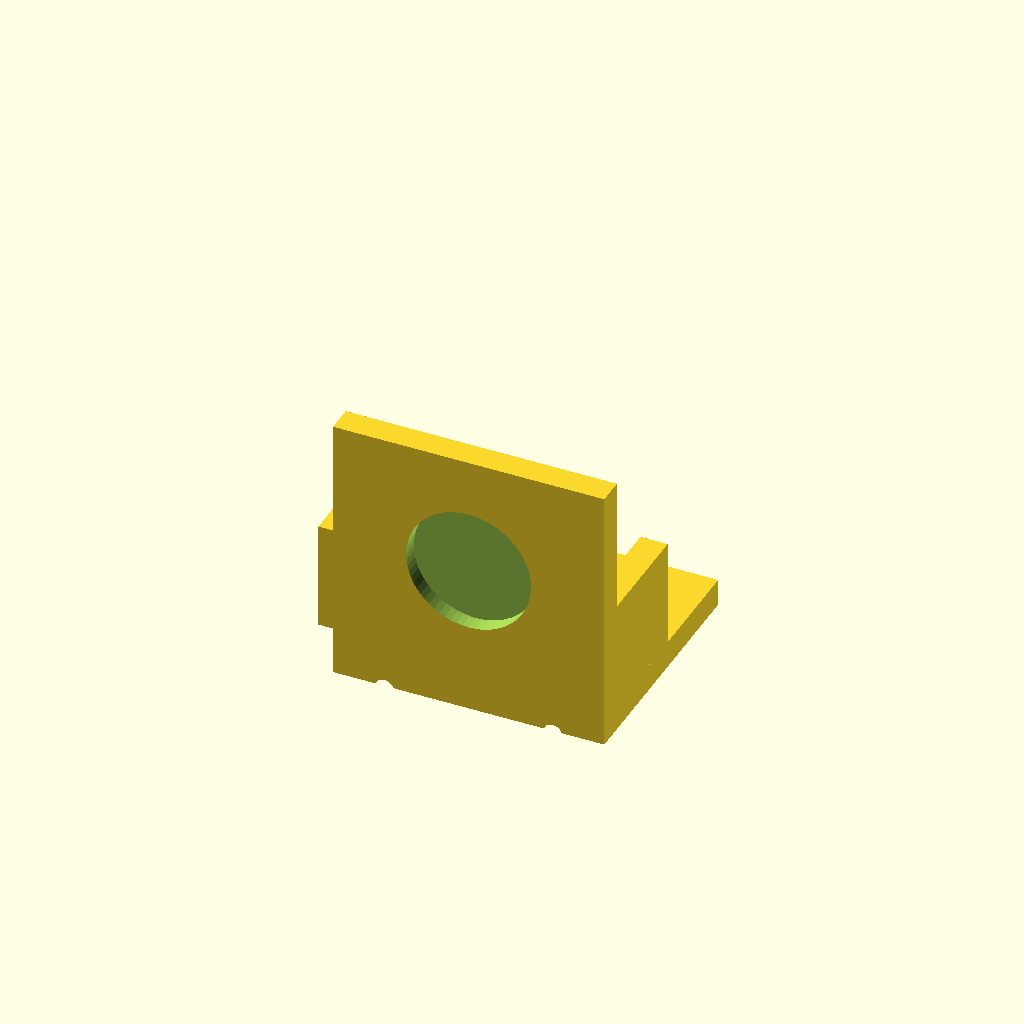
Cell 1: rendered with the file's own defaults.
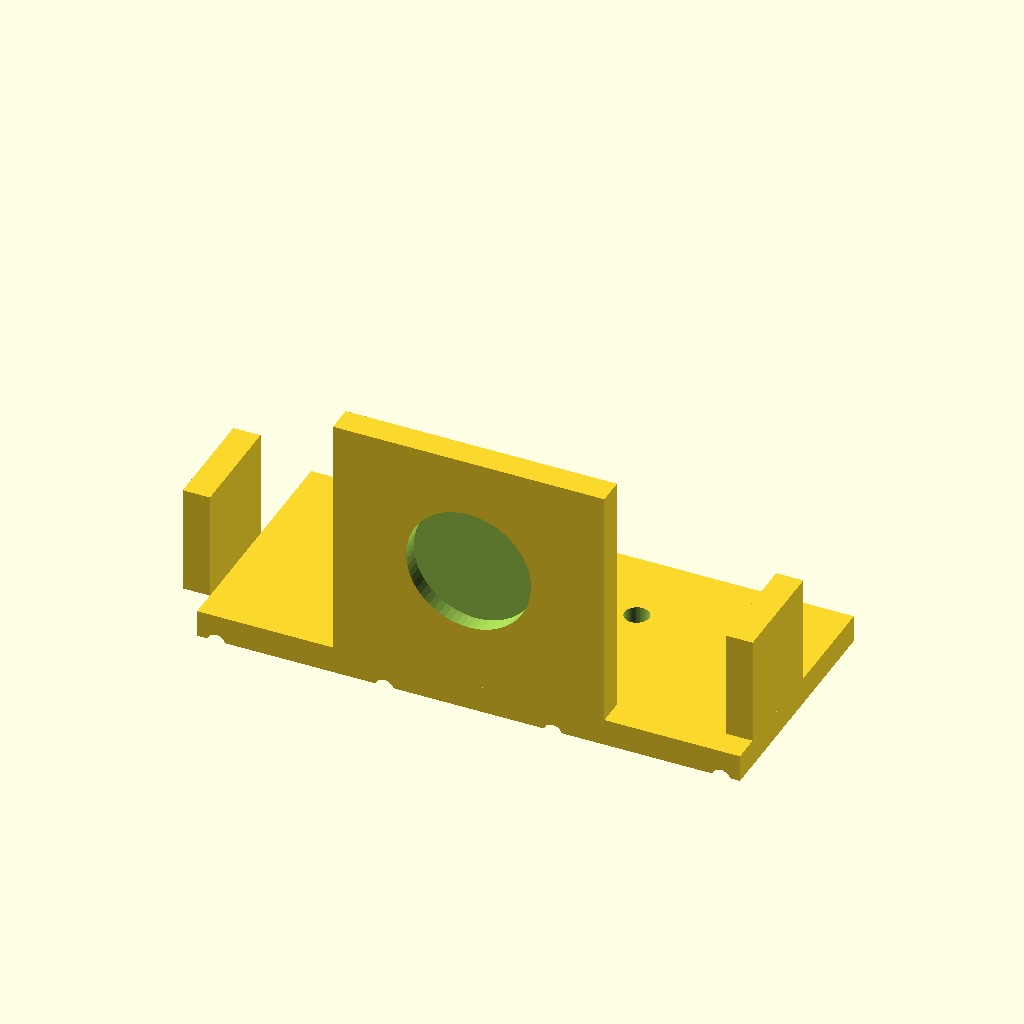
Cell 2: the same model with base_x = 50.
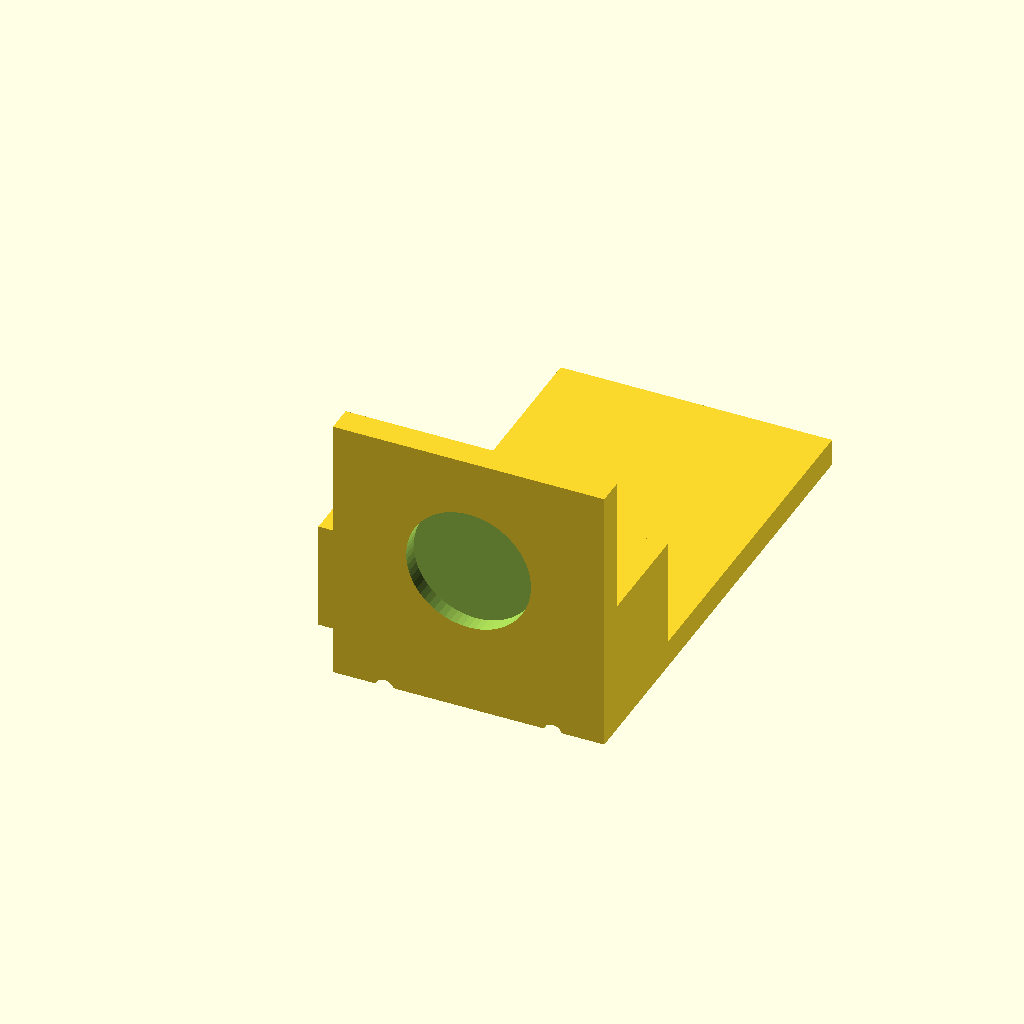
Cell 3: the same model with base_y = 90.
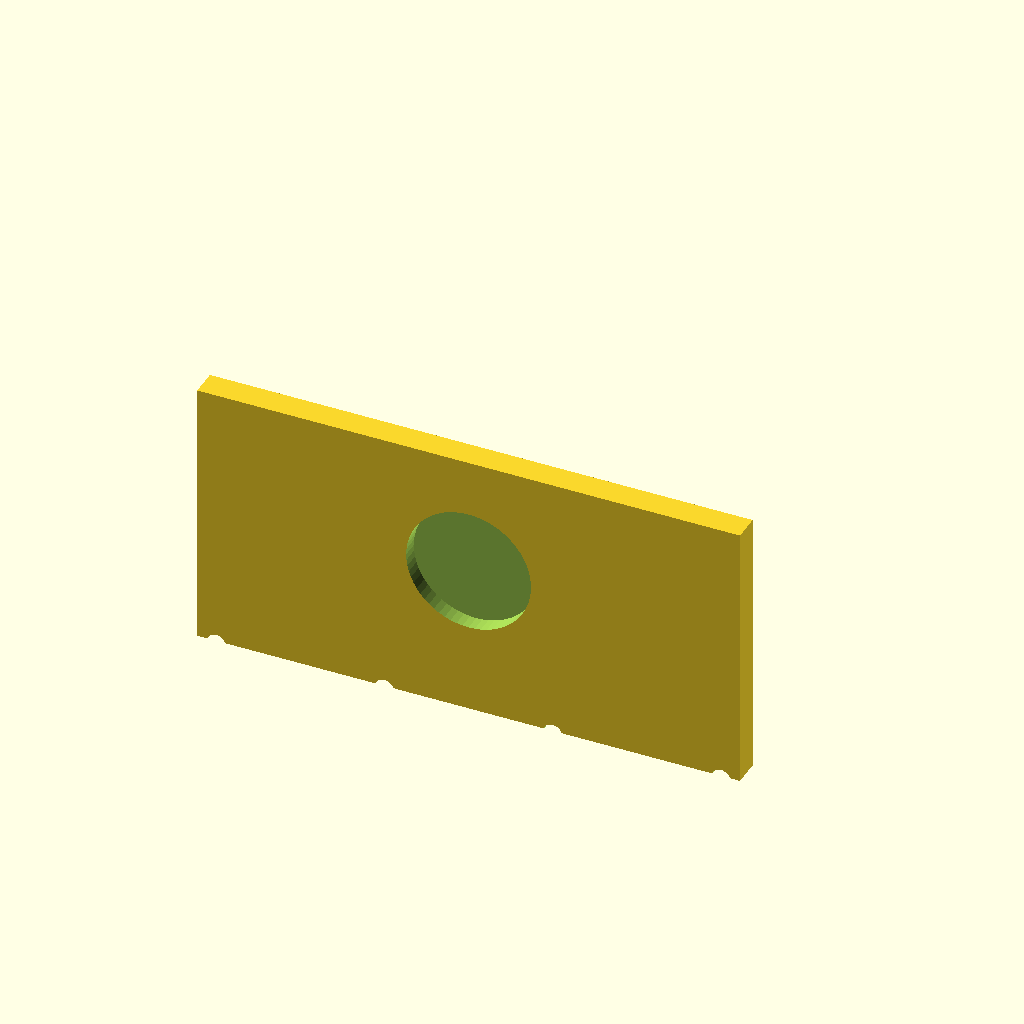
Cell 4 — motor_x set to 50, the other parameters unchanged.
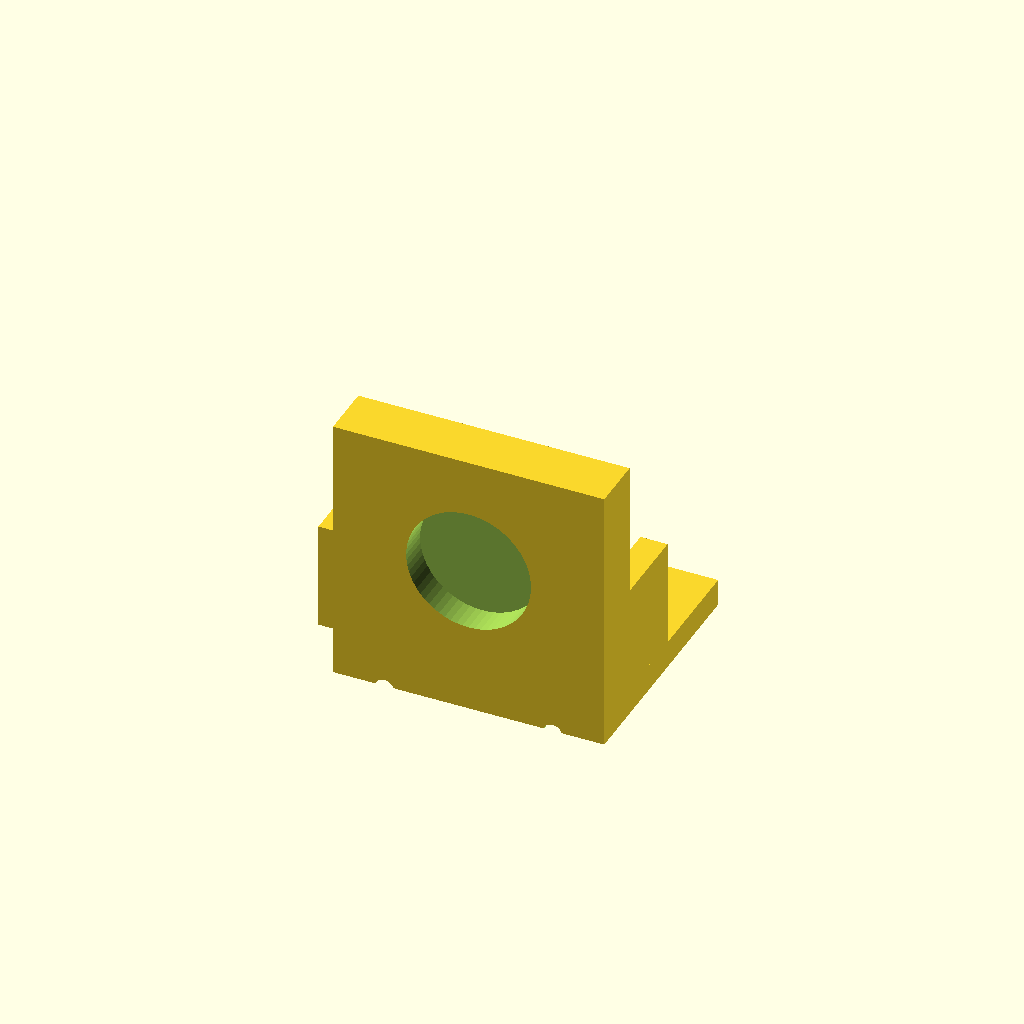
Cell 5 — motor_y set to 10, the other parameters unchanged.
All cells are drawn from one camera (rotation 55°, 0°, 25°, orthographic, colour scheme Cornfield), so only the parameter changes between them.
The OpenSCAD source (bench/results/gpu-v11s1-h1-g13/code/scadcoder-v11s1/nema17_motor_bracket_s5_a0.scad):
// L-shaped mounting bracket for NEMA 17 stepper motor (e.g. syringe pump)
// Print orientation: base plate on bed, motor plate builds upward (+Z)

$fn = 64;

// ---- Base plate ----
base_x = 25;              // plate spans x = -25 .. 25
base_y = 45;              // plate spans y = 0 .. 45
base_t = 5;               // plate thickness (z = 0 .. 5)

// ---- Motor plate ----
motor_x = 25;             // plate spans x = -25 .. 25
motor_y = 5;              // plate spans y = 0 .. 5
motor_h = 50;             // plate height (z = 0 .. 50)

// ---- Boss hole (motor centring boss) ----
boss_d = 23;              // hole diameter
boss_x = 0;               // hole centre x
boss_z = 28;              // hole centre z

// ---- Screw holes (M3, on square pattern) ----
screw_d = 3.4;            // hole diameter
screw_n = 4;              // number of holes
screw_p = 31;             // square pitch (centred on boss hole)

// ---- Gussets ----
gusset_t = 5;             // gusset thickness (X)
gusset_leg = 20;          // right-triangle legs along +Y and +Z
gusset_y0 = 5;            // right-angle corner y
gusset_z0 = 5;            // right-angle corner z

// ---- Misc ----
eps = 0.5;                // cutter overshoot past faces

difference() {
    union() {
        // Base plate
        translate([-base_x, 0, 0])
            cube([2 * base_x, base_y, base_t]);

        // Motor plate (overlaps base slightly for a clean union)
        translate([-motor_x, 0, 0])
            cube([2 * motor_x, motor_y, motor_h]);

        // Gusset: left edge (x = -25 .. -20)
        translate([-base_x - gusset_t, gusset_y0, gusset_z0])
            cube([gusset_t, gusset_leg, gusset_leg]);

        // Gusset: right edge (x = 20 .. 25)
        translate([base_x - gusset_t, gusset_y0, gusset_z0])
            cube([gusset_t, gusset_leg, gusset_leg]);
    }

    // Base plate through-holes (M4)
    for (sx = [-1, 1], sy = 30)
        translate([sx * 17, sy, -eps])
            cylinder(d = 4.5, h = base_t + 2 * eps);

    // Boss hole (along Y)
    translate([boss_x, 0, boss_z])
        rotate([90, 0, 0])
            cylinder(d = boss_d, h = motor_y + 2 * eps, center = true);

    // Screw holes (along Y)
    for (i = [0 : screw_n - 1]) {
        x = (i - (screw_n - 1) / 2) * screw_p;
        translate([x, 0, -eps])
            rotate([90, 0, 0])
                cylinder(d = screw_d, h = motor_y + 2 * eps, center = true);
    }
}
Parameter table extracted from the source (name, type, default, range or options):
base_x: number, default 25
base_y: number, default 45
base_t: number, default 5
motor_x: number, default 25
motor_y: number, default 5
motor_h: number, default 50
boss_d: number, default 23
boss_x: number, default 0
boss_z: number, default 28
screw_d: number, default 3.4
screw_n: number, default 4
screw_p: number, default 31
gusset_t: number, default 5
gusset_leg: number, default 20
gusset_y0: number, default 5
gusset_z0: number, default 5
eps: number, default 0.5
